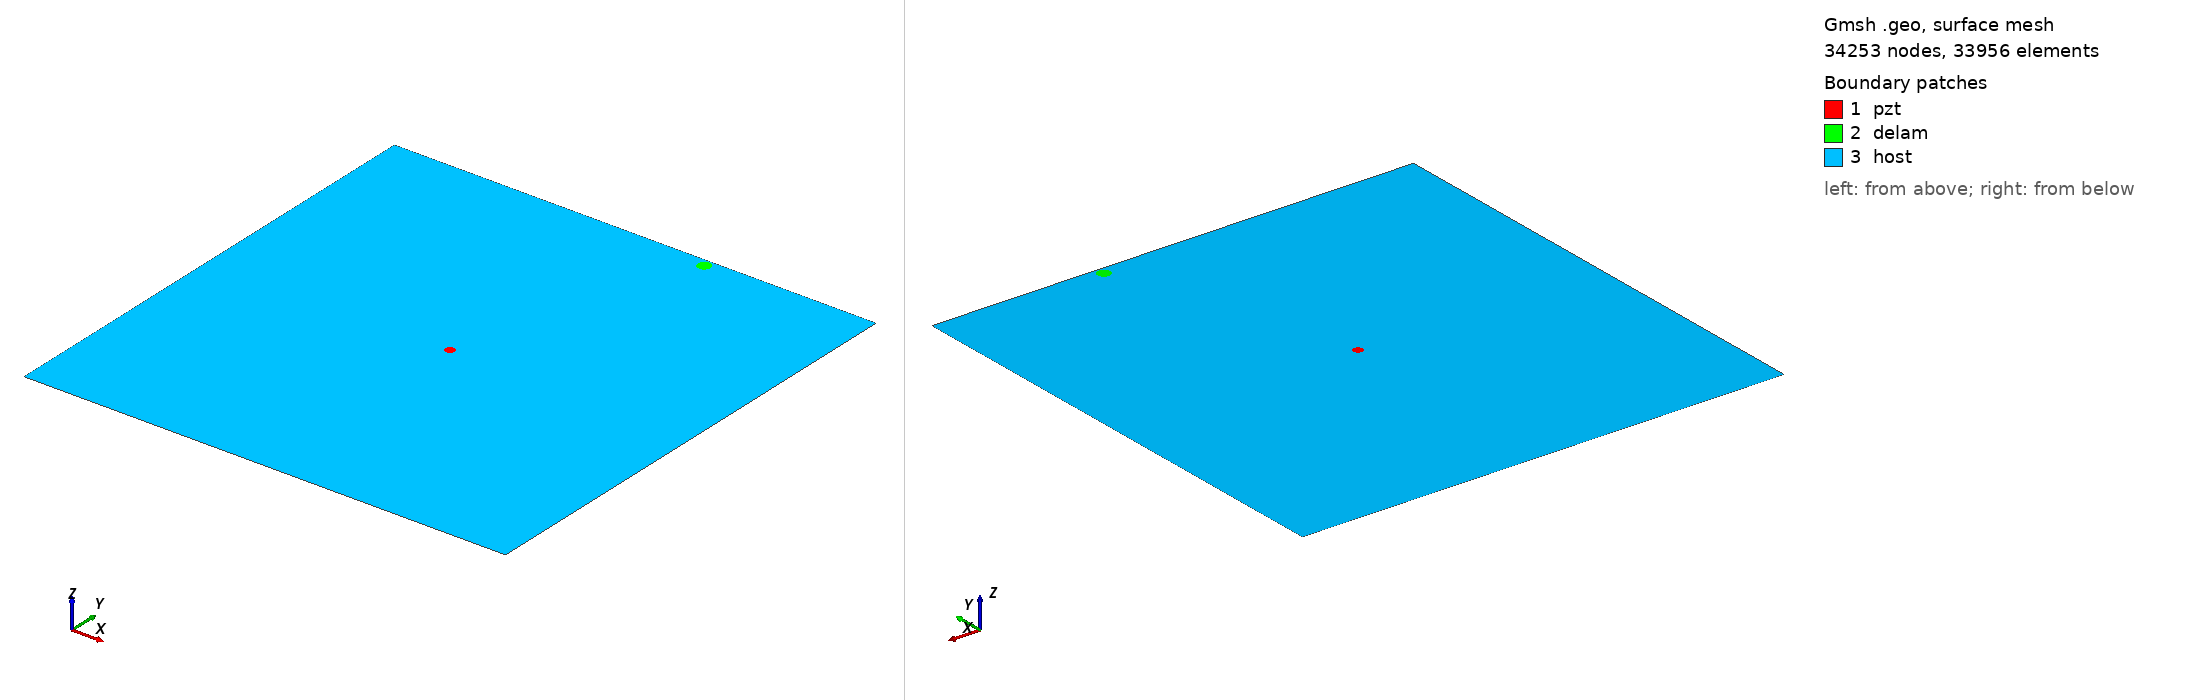

Gmsh geometry script, surface-meshed: 34253 nodes, 33956 surface elements. Boundary patches (legend numbers): 1 pzt, 2 delam, 3 host. Left view from above one corner, right view from below the opposite corner. Legend entries are the model's physical surfaces. The drawing asked Gmsh for element sizes between 1% and 20% of the model's largest extent; the script's own settings can give other sizes.

=== m1_rand_single_delam_53.geo (drawn) ===
SetFactory("OpenCASCADE");
L=0.500000; 
W=0.500000; 
a=0.006657; 
b=0.006555; 
x=0.327997; 
y=0.491772; 
alpha=0.426188 *Pi; 
r=0.005000; 
xpzt=0.250000; 
ypzt=0.250000; 
//+
Point(1) = {0, 0, 0, 1.0};
//+
Point(2) = {L, 0, 0, 1.0};
//+
Point(3) = {L, W, 0, 1.0};
//+
Point(4) = {0, W, 0, 1.0};
//+
Line(1) = {1, 2};
//+
Line(2) = {2, 3};
//+
Line(3) = {3, 4};
//+
Line(4) = {4, 1};
//+
Circle(5) = {xpzt, ypzt, -0, r, 0, 2*Pi};
//+
Ellipse(6) = {x, y, -0, a, b, 0, 2*Pi};
//+
Rotate {{0, 0, 1}, {x, y, 0}, alpha} {
  Curve{6}; 
}
//+
Curve Loop(1) = {4, 1, 2, 3};
//+
Curve Loop(2) = {6};
//+
Curve Loop(3) = {5};
//+
Curve Loop(4) = {6};
//+
Curve Loop(5) = {5};
//+
Plane Surface(1) = {5};
//+
Plane Surface(2) = {4};
//+
Plane Surface(3) = {1, 2, 3};
//+
Point(9) = {xpzt, ypzt, 0, 1.0};
//+
Point{9} In Surface {1};// mesh node at centre of pzt
//+
Physical Surface("pzt") = {1};
//+
Physical Surface("delam") = {2};
//+
Physical Surface("host") = {3};

Mesh.Algorithm = 6; // Frontal
Mesh.CharacteristicLengthFactor = 0.068000;
Mesh.CharacteristicLengthMin = 0.001000;
Mesh.CharacteristicLengthMax = 0.200000;
Mesh.RecombineAll = 1; // Apply recombination algorithm
Mesh.SubdivisionAlgorithm = 1; // 1: all quadrangles
Mesh.Smoothing = 1;
